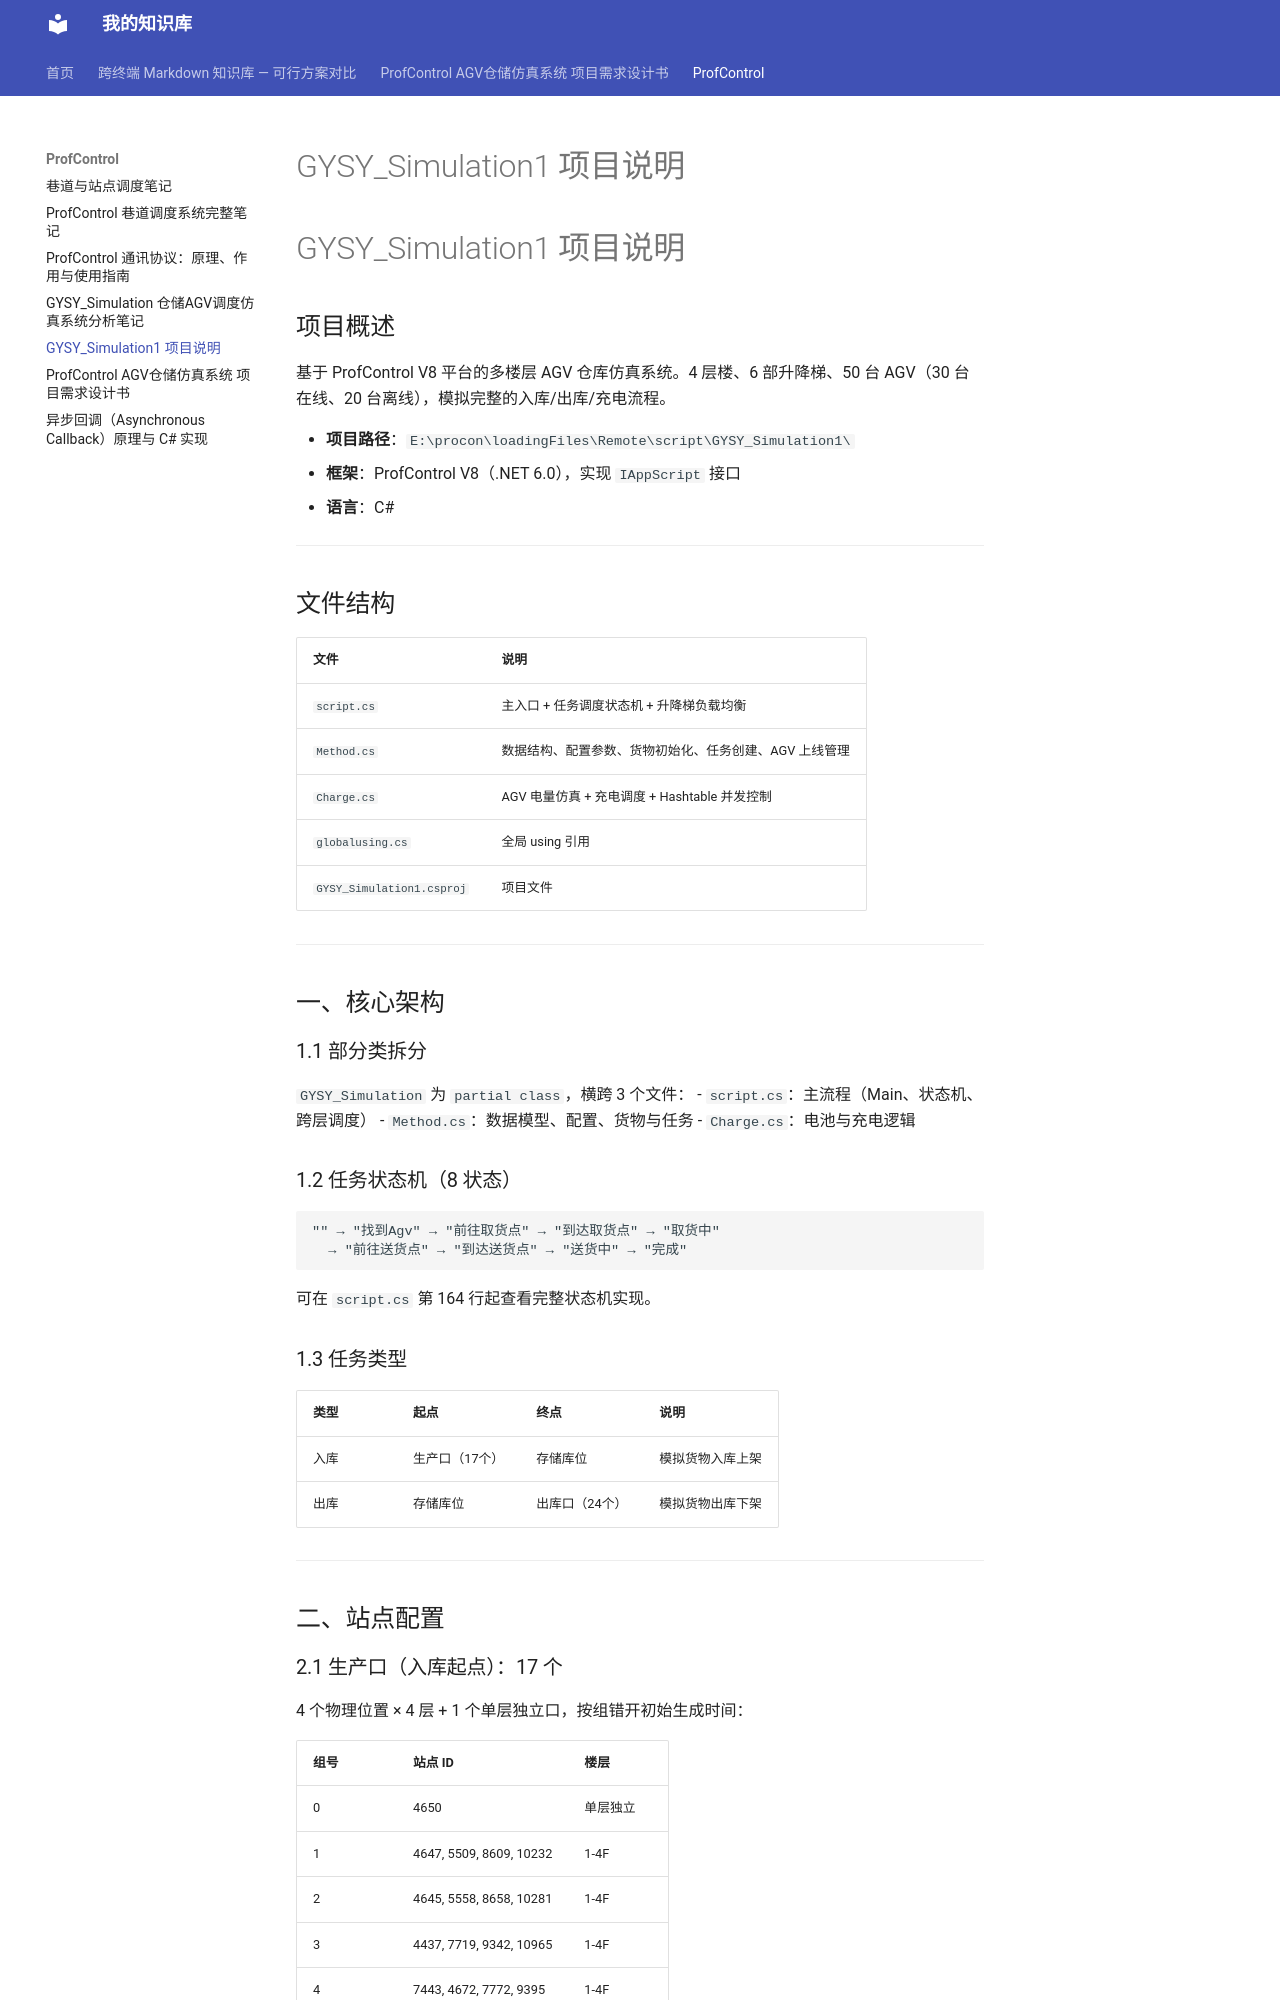

repository: Sstarburn/my-notes · page: ProfControl/GYSY_Simulation1 项目说明/index.html · generator: mkdocs

# GYSY_Simulation1 项目说明

# GYSY_Simulation1 项目说明

## 项目概述

基于 ProfControl V8 平台的多楼层 AGV 仓库仿真系统。4 层楼、6 部升降梯、50 台 AGV（30 台在线、20 台离线），模拟完整的入库/出库/充电流程。

- **项目路径**：`E:\procon\loadingFiles\Remote\script\GYSY_Simulation1\`
- **框架**：ProfControl V8（.NET 6.0），实现 `IAppScript` 接口
- **语言**：C#

---

## 文件结构

| 文件 | 说明 |
|------|------|
| `script.cs` | 主入口 + 任务调度状态机 + 升降梯负载均衡 |
| `Method.cs` | 数据结构、配置参数、货物初始化、任务创建、AGV 上线管理 |
| `Charge.cs` | AGV 电量仿真 + 充电调度 + Hashtable 并发控制 |
| `globalusing.cs` | 全局 using 引用 |
| `GYSY_Simulation1.csproj` | 项目文件 |

---

## 一、核心架构

### 1.1 部分类拆分

`GYSY_Simulation` 为 `partial class`，横跨 3 个文件：
- `script.cs`：主流程（Main、状态机、跨层调度）
- `Method.cs`：数据模型、配置、货物与任务
- `Charge.cs`：电池与充电逻辑

### 1.2 任务状态机（8 状态）

```
"" → "找到Agv" → "前往取货点" → "到达取货点" → "取货中"
  → "前往送货点" → "到达送货点" → "送货中" → "完成"
```

可在 `script.cs` 第 164 行起查看完整状态机实现。

### 1.3 任务类型

| 类型 | 起点 | 终点 | 说明 |
|------|------|------|------|
| 入库 | 生产口（17个） | 存储库位 | 模拟货物入库上架 |
| 出库 | 存储库位 | 出库口（24个） | 模拟货物出库下架 |

---

## 二、站点配置
